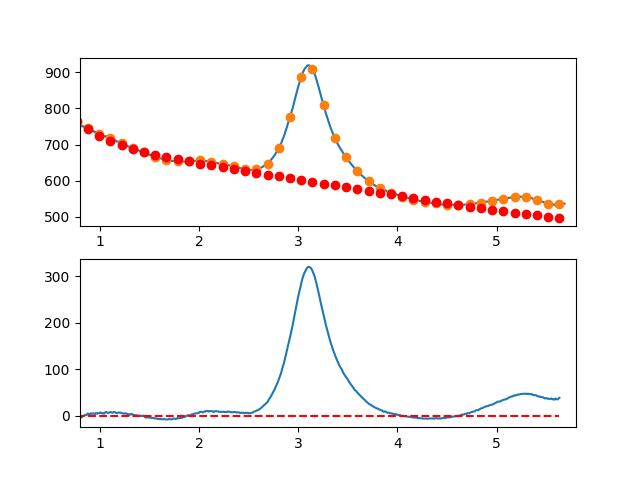

The data file committed next to this chart (first rows):
7.660095065371018697e-01, -6.818503287809335234e+00
7.716692588143090337e-01, -6.182793764842472228e+00
7.773290110915161977e-01, -5.902550511506774455e+00
7.829887633687233617e-01, -5.349527659762770782e+00
7.886485156459305257e-01, -2.494479341569558528e+00
7.943082679231376897e-01, -3.363159688887549237e+00
7.999680202003448537e-01, -3.725322833676045775e+00
8.056277724775520177e-01, -4.453722907894757554e+00
8.112875247547591817e-01, -2.230114043503363064e+00
8.169472770319663457e-01, -3.386250372461972802e+00
8.226070293091735097e-01, -2.689886026730050617e+00
8.282667815863807848e-01, -1.134775138267173133e+00
8.339265338635878377e-01, 7.332816096663918870e-02
8.395862861407951128e-01, -6.653302609880711316e-01
8.452460384180022768e-01, 2.949546390868817980e-02
8.509057906952094408e-01, 1.234051203697163146e+00
8.565655429724164938e-01, 1.708582826418137302e+00
8.622252952496237688e-01, 2.143336200111434664e+00
8.678850475268309328e-01, 1.361557192817485884e+00
8.735447998040380968e-01, 3.428491672576228666e+00
8.792045520812451498e-01, 4.551385507428335586e+00
8.848643043584524248e-01, 3.454484565414077224e+00
8.905240566356595888e-01, 2.261034714573497695e+00
8.961838089128667528e-01, 2.766281822947121327e+00
9.018435611900738058e-01, 3.994471758574832165e+00
9.075033134672810808e-01, 5.095850389497400101e+00
9.131630657444882448e-01, 4.855663583754676438e+00
9.188228180216954089e-01, 4.076157209387247349e+00
9.244825702989024618e-01, 4.287577134435196058e+00
9.301423225761097369e-01, 4.803169226938734937e+00
9.358020748533169009e-01, 5.162179354938530196e+00
9.414618271305239539e-01, 4.199853386474387662e+00
9.471215794077312289e-01, 3.308437189586584282e+00
9.527813316849383929e-01, 4.298176632315744428e+00
9.584410839621455569e-01, 5.510317582702100481e+00
9.641008362393528319e-01, 4.837105908785815700e+00
9.697605885165598849e-01, 4.867787478606828699e+00
9.754203407937670489e-01, 4.146608160206028515e+00
9.810800930709743239e-01, 5.222813821623276453e+00
9.867398453481812659e-01, 5.438650330898781249e+00
9.923995976253885409e-01, 5.478363556072963547e+00
9.980593499025957049e-01, 5.648179682174600202e+00
1.003719102179802869e+00, 6.944246162185208959e+00
1.009378854457010144e+00, 6.519690766074859312e+00
1.015038606734217197e+00, 5.988641263813519799e+00
1.020698359011424472e+00, 5.031225425371303572e+00
1.026358111288631525e+00, 5.013571020718131876e+00
1.032017863565838578e+00, 5.232805819824193350e+00
1.037677615843045853e+00, 4.617057592659193688e+00
1.043337368120253128e+00, 4.246454109193564364e+00
1.048997120397460181e+00, 6.118123139397198429e+00
1.054656872674667456e+00, 7.208192453240030773e+00
1.060316624951874509e+00, 8.002789820692100875e+00
1.065976377229081784e+00, 8.035043011723473683e+00
1.071636129506288837e+00, 7.032079796304060437e+00
1.077295881783495890e+00, 6.271027944404067966e+00
1.082955634060703165e+00, 5.810015225993879540e+00
1.088615386337910440e+00, 5.626169411042496904e+00
1.094275138615117493e+00, 6.770618269520923604e+00
1.099934890892324768e+00, 7.263489571398736189e+00
1.105594643169532043e+00, 7.589911086645884097e+00
... 809 more rows
